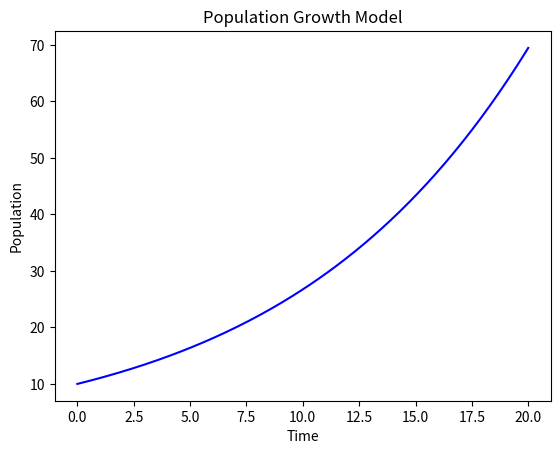

Reproduce this figure in Python.
import numpy as np
import matplotlib.pyplot as plt


class PopulationGrowth:
    
    def __init__(self, p0, r, K, h, T):
        self.p0 = p0
        self.r = r
        self.K = K
        self.h = h
        self.T = T
        
    def dp_dt(self, p):
        """
        Return the growth rate of population
        
        Parameters:
        p: population
        """
        return self.r * p * (1 - p / self.K)
    
    def solve(self):
        """
        Solve the population growth model using Runge-Kutta 4th order method
        """
        N = int(self.T / self.h)
        p = np.zeros(N + 1)
        t = np.zeros(N + 1)
        
        p[0] = self.p0
        t[0] = 0
        
        for i in range(N):
            k1 = self.h * self.dp_dt(p[i])
            k2 = self.h * self.dp_dt(p[i] + 0.5 * k1)
            k3 = self.h * self.dp_dt(p[i] + 0.5 * k2)
            k4 = self.h * self.dp_dt(p[i] + k3)
            
            p[i + 1] = p[i] + (k1 + 2 * k2 + 2 * k3 + k4) / 6
            t[i + 1] = t[i] + self.h
            
        return t, p
    
    def plot(self):
        """
        Plot the population growth model
        """
        
        t, p = self.solve()
        
        plt.plot(t, p, 'b')
        plt.xlabel('Time')
        plt.ylabel('Population')
        plt.title('Population Growth Model')
        plt.show()
        
        print(f"Population: {np.round(p[-1])}")
        

if __name__ == "__main__":
    p0 = 10
    r = 0.1
    K = 1000
    h = 0.1
    T = 20
    
    model = PopulationGrowth(p0, r, K, h, T)
    model.plot()
    